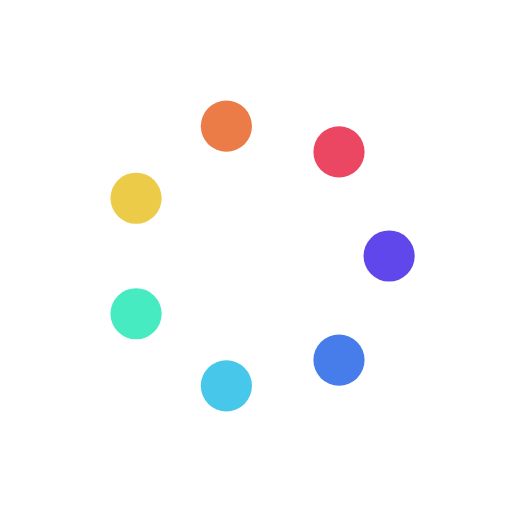
t = 0.00 s
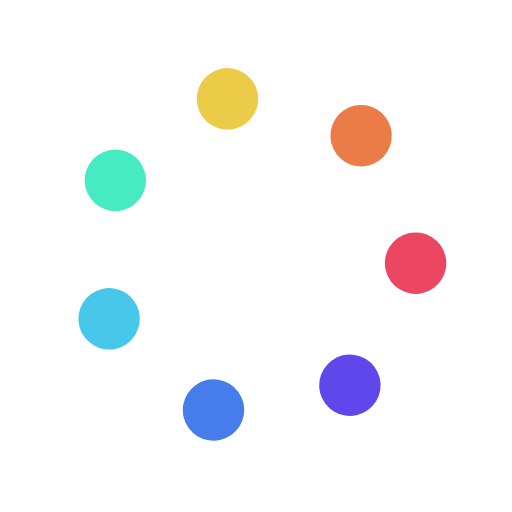
t = 0.75 s
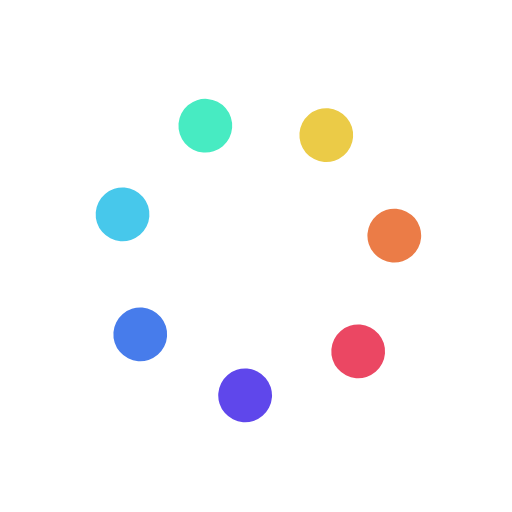
t = 1.31 s
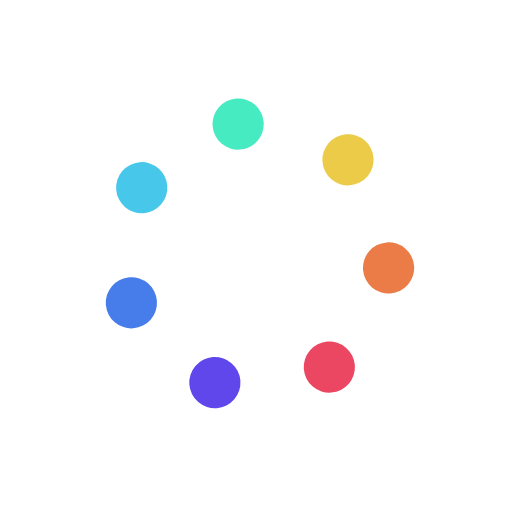
t = 1.50 s
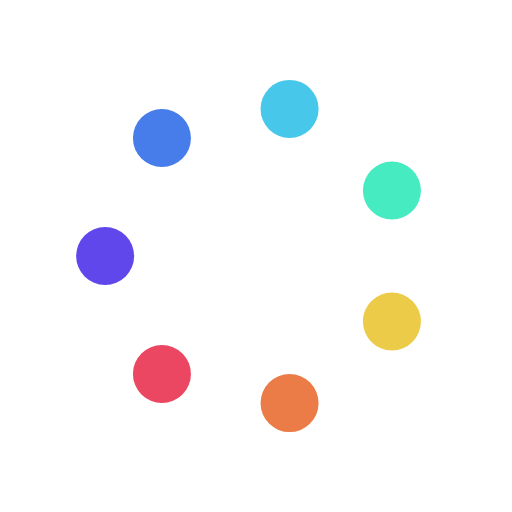
t = 2.50 s
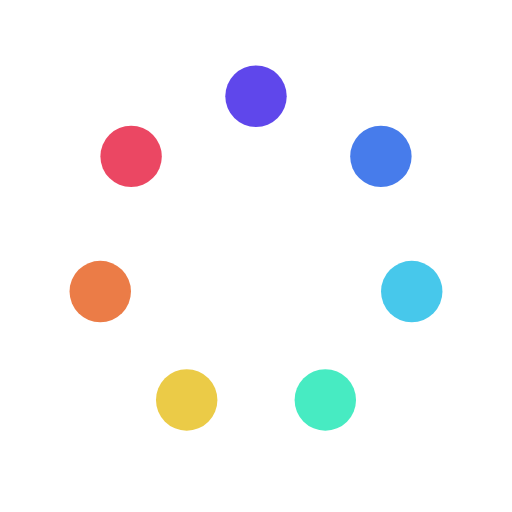
t = 3.75 s

The animated SVG that drew these frames (rendered in a browser with its animation timeline set to each time). Animation: 2 SMIL elements (animateTransform=2); one cycle of 5.00 s, repeats indefinitely.

<svg viewBox="-25 -25 50 50" xmlns="http://www.w3.org/2000/svg" xmlns:xlink="http://www.w3.org/1999/xlink" style="margin: auto; display: block;" width="200px" height="200px">
    <g>
        <circle cx="13" cy="0" r="2.5" fill="#5F47EB"></circle>
        <circle cx="8.105367424163537" cy="10.163809272084388" r="2.5" fill="#477CEB"></circle>
        <circle cx="-2.8927721414320864" cy="12.674062858363706" r="2.5" fill="#47C8EB"></circle>
        <circle cx="-11.712595282731447" cy="5.640488608528257" r="2.5" fill="#47EBC2"></circle>
        <circle cx="-11.71259528273145" cy="-5.640488608528254" r="2.5" fill="#EBCB47"></circle>
        <circle cx="-2.8927721414320895" cy="-12.674062858363706" r="2.5" fill="#EB7C47"></circle>
        <circle cx="8.105367424163534" cy="-10.16380927208439" r="2.5" fill="#EB4763"></circle>
        <animateTransform attributeType="xml" attributeName="transform" type="scale" dur="1.5s" repeatCount="indefinite" values="1;1.2;1" calcMode="paced" />
        <animateTransform attributeType="xml" attributeName="transform" type="rotate" from="0 0 0" to="360 0 0" dur="5.0s" additive="sum" repeatCount="indefinite" />
    </g>
</svg>